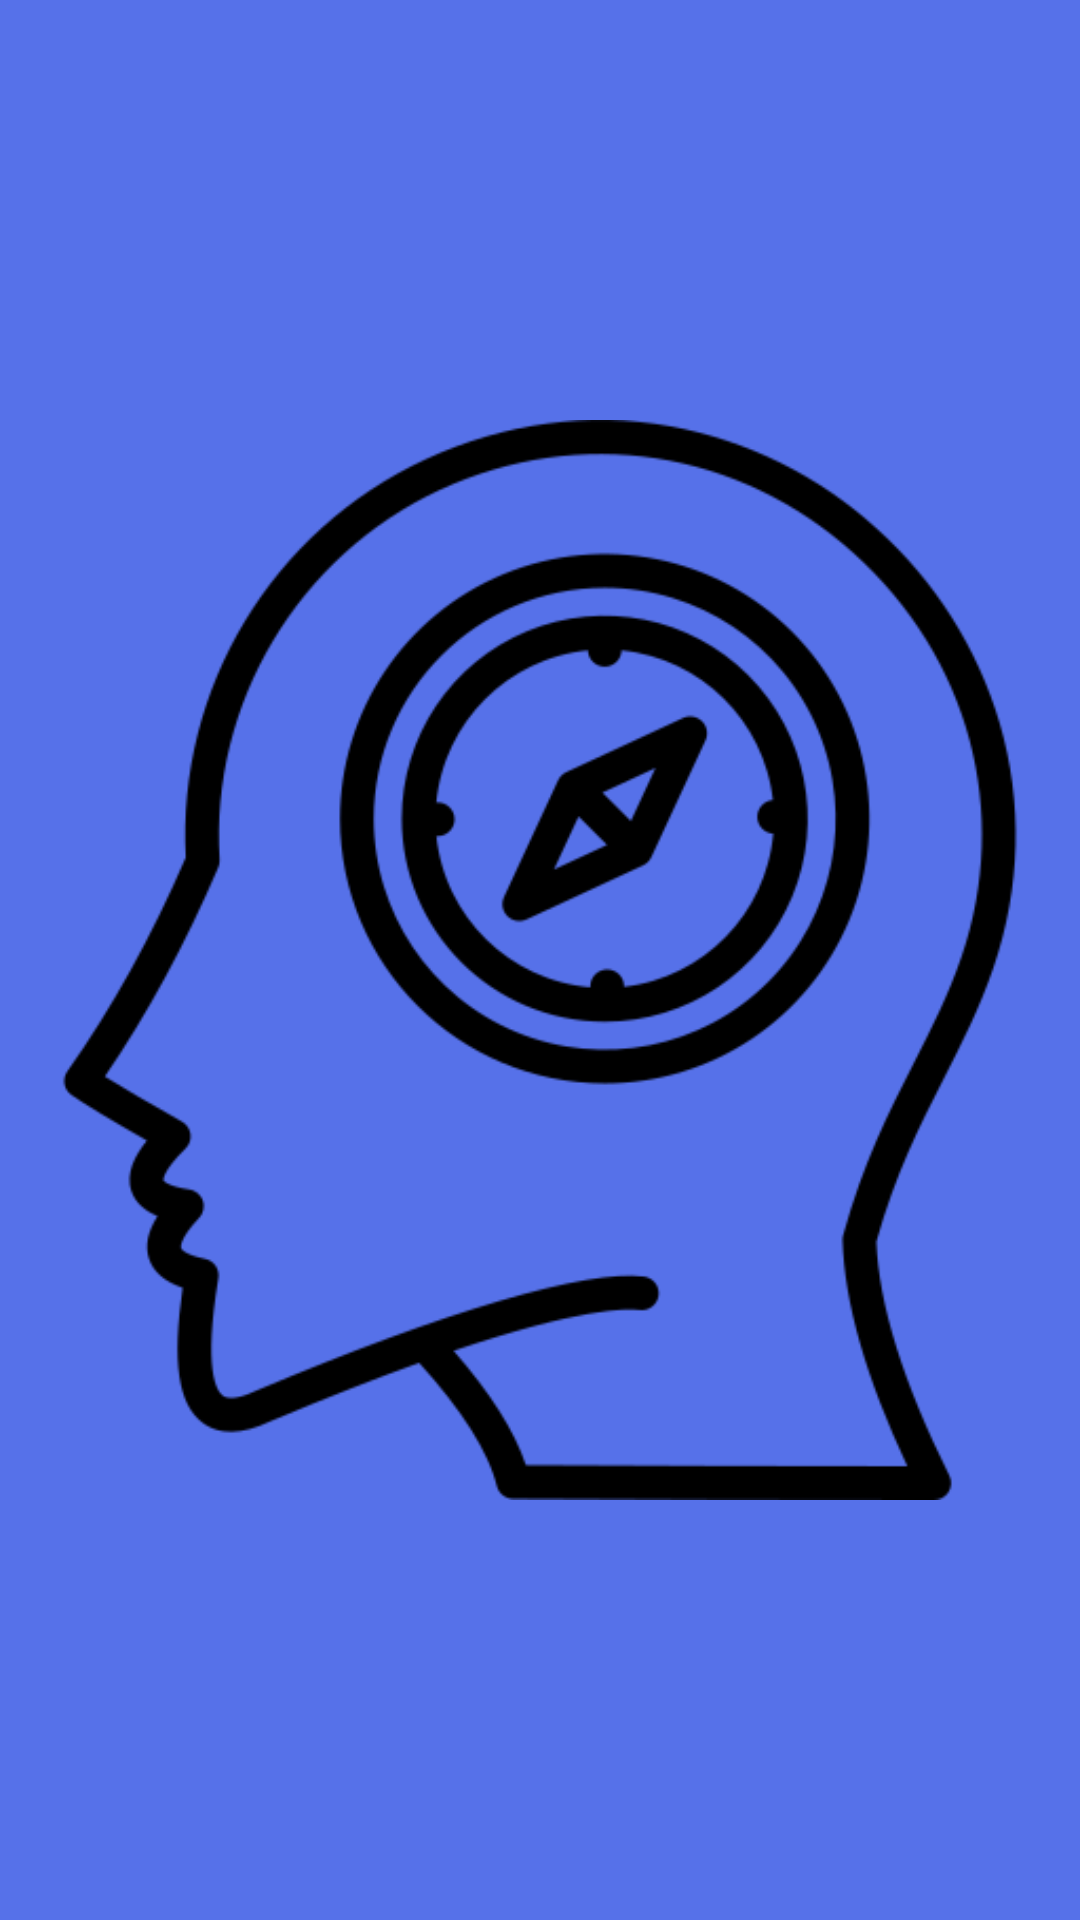

Android layout source for this screen:
<!-- AndroidManifest.xml: application theme Theme.CareerCounsellor -->
<!-- res/layout/activity_splash.xml -->
<?xml version="1.0" encoding="utf-8"?>
<androidx.constraintlayout.widget.ConstraintLayout xmlns:android="http://schemas.android.com/apk/res/android"
    xmlns:app="http://schemas.android.com/apk/res-auto"
    xmlns:tools="http://schemas.android.com/tools"
    android:layout_width="match_parent"
    android:layout_height="match_parent"
    android:background="@color/app_color"
    tools:context=".SplashActivity">

    <ImageView
        android:id="@+id/imageView"
        android:layout_width="@dimen/_150sdp"
        android:layout_height="@dimen/_150sdp"
        android:src="@drawable/app_logo"
        app:layout_constraintBottom_toBottomOf="parent"
        app:layout_constraintEnd_toEndOf="parent"
        app:layout_constraintHorizontal_bias="0.5"
        app:layout_constraintStart_toStartOf="parent"
        app:layout_constraintTop_toTopOf="parent"
        app:layout_constraintVertical_bias="0.5" />

</androidx.constraintlayout.widget.ConstraintLayout>
<!-- resources referenced by this layout -->
<resources>
  <color name="app_color">#5671e9</color>
  <!-- drawable app_logo: png bitmap (drawable, 25209 bytes) -->
  <style name="Theme.CareerCounsellor" parent="Base.Theme.CareerCounsellor">
          <item name="colorPrimary">@color/app_color</item>
          <item name="colorPrimaryDark">#273885</item>
          <item name="colorAccent">#7990F4</item>
      </style>
  <style name="Base.Theme.CareerCounsellor" parent="Theme.AppCompat.Light.DarkActionBar">
          
          
      </style>
</resources>
